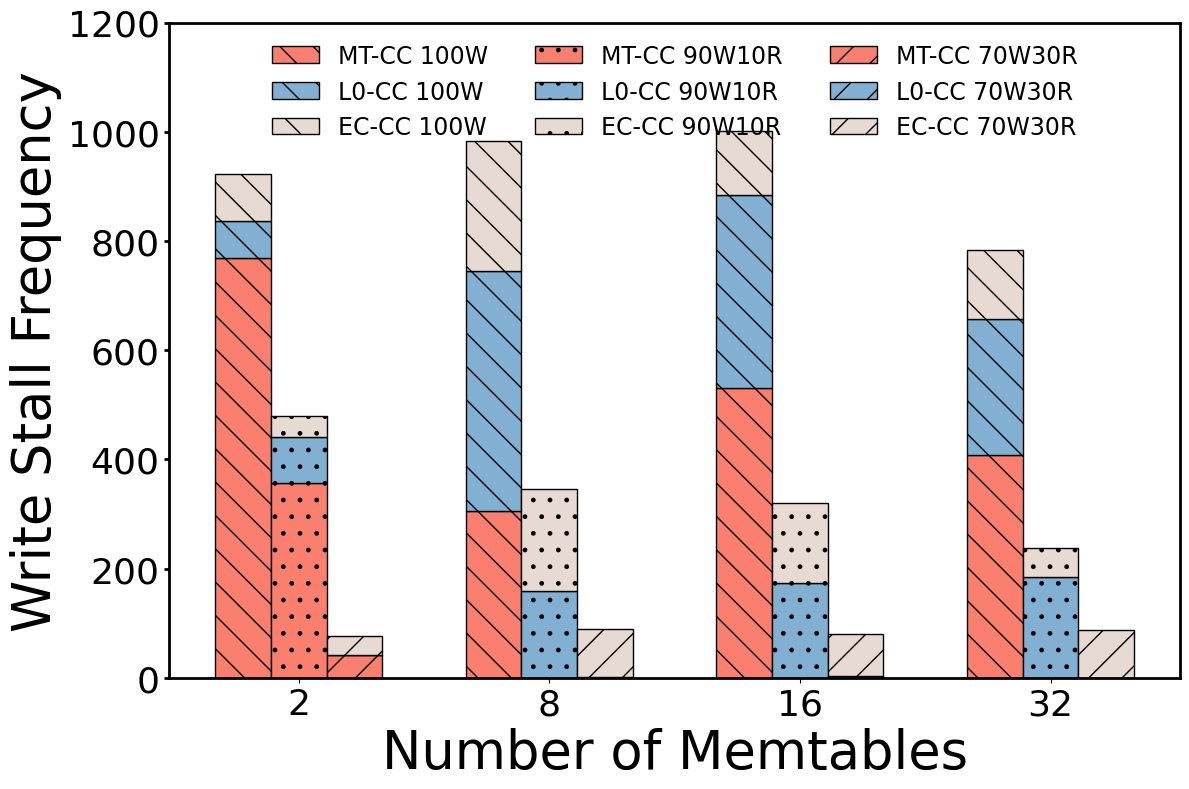

This chart was generated by the following Python code:
import matplotlib.pyplot as plt
import numpy as np

plt.rcParams["font.family"] = "Times New Roman"

# 数据提取自图片
configurations = ['2', '8', '16', '32']
mt_cc = {
    '100W': [769, 305, 530, 407],
    '90W10R': [356, 0, 0, 0],
    '70W30R': [41, 1, 0, 0]
}
lo_cc = {
    '100W': [68, 440, 354, 250],
    '90W10R': [84, 158, 174, 184],
    '70W30R': [0, 0, 4, 0]
}
ec_cc = {
    '100W': [85, 238, 117, 127],
    '90W10R': [40, 187, 146, 54],
    '70W30R': [35, 88, 76, 87]
}

# 定义条形图的位置并增加组之间的间隔
bar_width = 0.2
spacing = 0.3
x = np.arange(len(configurations)) * (bar_width * 3 + spacing)

# 创建图表
fig, ax = plt.subplots(figsize=(12, 8))

# 颜色定义
colors = [ '#FA7F6F', '#82B0D2',   '#E7DAD2']  # Example colors for the stacked sections

# 绘制每个工作负载的堆叠柱状图
# 第一组柱子 (100W) 使用 'x' pattern
ax.bar(x - bar_width, mt_cc['100W'], width=bar_width, color=colors[0], hatch='\\', edgecolor='black', linewidth=1, label='MT-CC 100W')
ax.bar(x - bar_width, lo_cc['100W'], width=bar_width, color=colors[1], hatch='\\', edgecolor='black', linewidth=1, bottom=mt_cc['100W'], label='L0-CC 100W')
ax.bar(x - bar_width, ec_cc['100W'], width=bar_width, color=colors[2], hatch='\\', edgecolor='black', linewidth=1, bottom=np.array(mt_cc['100W']) + np.array(lo_cc['100W']), label='EC-CC 100W')

# 第二组柱子 (90W10R) 使用 'o' pattern
ax.bar(x, mt_cc['90W10R'], width=bar_width, color=colors[0], hatch='.', edgecolor='black', linewidth=1, label='MT-CC 90W10R')
ax.bar(x, lo_cc['90W10R'], width=bar_width, color=colors[1], hatch='.', edgecolor='black', linewidth=1, bottom=mt_cc['90W10R'], label='L0-CC 90W10R')
ax.bar(x, ec_cc['90W10R'], width=bar_width, color=colors[2], hatch='.', edgecolor='black', linewidth=1, bottom=np.array(mt_cc['90W10R']) + np.array(lo_cc['90W10R']), label='EC-CC 90W10R')

# 第三组柱子 (70W30R) 使用 '/' pattern
ax.bar(x + bar_width, mt_cc['70W30R'], width=bar_width, color=colors[0], hatch='/', edgecolor='black', linewidth=1, label='MT-CC 70W30R')
ax.bar(x + bar_width, lo_cc['70W30R'], width=bar_width, color=colors[1], hatch='/', edgecolor='black', linewidth=1, bottom=mt_cc['70W30R'], label='L0-CC 70W30R')
ax.bar(x + bar_width, ec_cc['70W30R'], width=bar_width, color=colors[2], hatch='/', edgecolor='black', linewidth=1, bottom=np.array(mt_cc['70W30R']) + np.array(lo_cc['70W30R']), label='EC-CC 70W30R')

# 设置标签和标题
ax.set_xlabel('Number of Memtables', fontsize=38)
ax.set_ylabel('Write Stall Frequency', fontsize=38)
ax.set_xticks(x)
ax.set_xticklabels(configurations, fontsize=26)
ax.tick_params(axis='y', labelsize=26, width=2)

# 设置y轴显示范围
ax.set_ylim(0, 1200)

# 设置坐标轴线条粗细
ax.spines['top'].set_linewidth(2)
ax.spines['right'].set_linewidth(2)
ax.spines['left'].set_linewidth(2)
ax.spines['bottom'].set_linewidth(2)

# 将图例放置在图表内部的顶部居中，分为多行
ax.legend(loc='upper center', bbox_to_anchor=(0.5, 1.0), ncol=3, fontsize=17, title_fontsize=18, frameon=False)

plt.tight_layout()

# 保存图表为PDF文件
pdf_path = 'F32C96-WSFreq-MT-CC.pdf'
plt.savefig(pdf_path, format='pdf')

plt.show()
